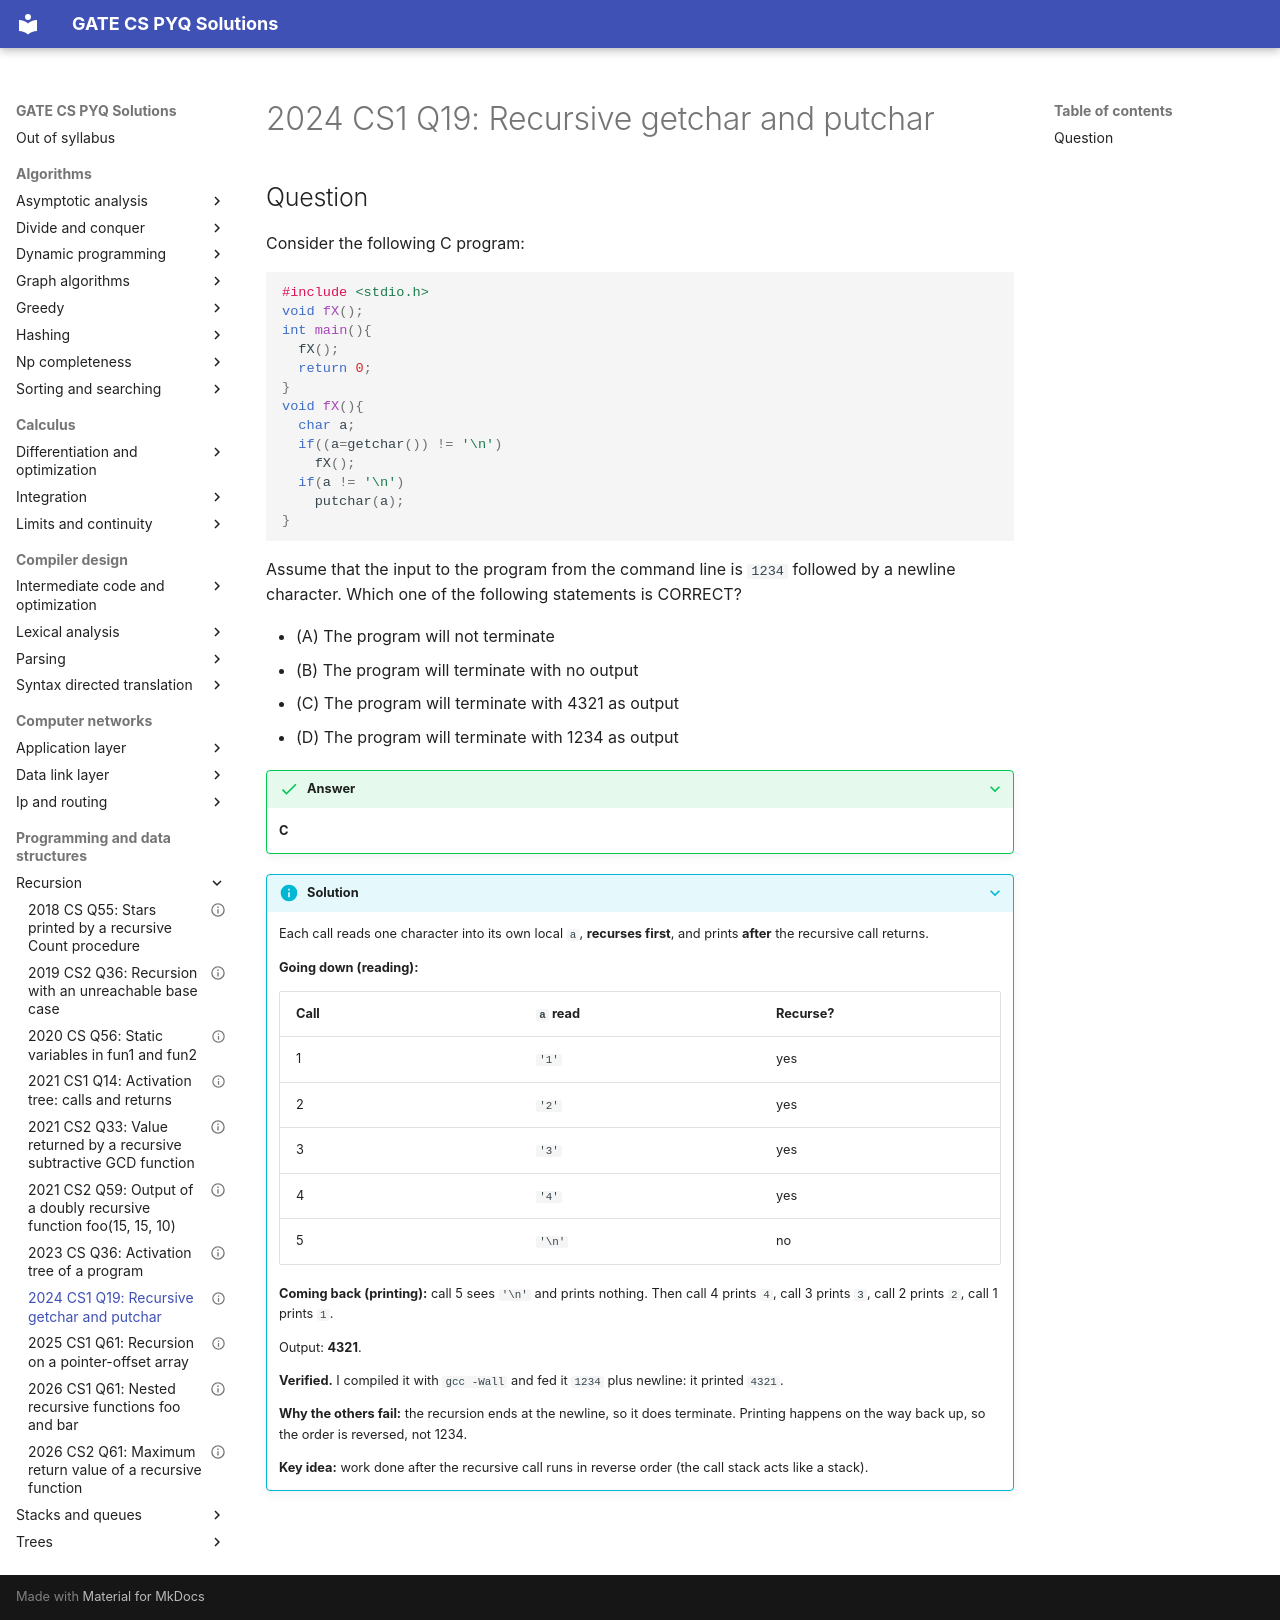

repository: saheenusman/GATE-PYQs · page: programming-and-data-structures/recursion/2024-set1-q19/index.html · generator: mkdocs

---
title: "2024 CS1 Q19: Recursive getchar and putchar"
year: 2024
set: 1
paper: CS1
q_no: 19
subject: programming-and-data-structures
topic: recursion
also: []
marks: 1
type: MCQ
official_answer: "C"
status: verified
---

# 2024 CS1 Q19: Recursive getchar and putchar

## Question

Consider the following C program:

```c
#include <stdio.h>
void fX();
int main(){
  fX();
  return 0;
}
void fX(){
  char a;
  if((a=getchar()) != '\n')
    fX();
  if(a != '\n')
    putchar(a);
}
```

Assume that the input to the program from the command line is `1234` followed by a newline character. Which one of the following statements is CORRECT?

- (A) The program will not terminate
- (B) The program will terminate with no output
- (C) The program will terminate with 4321 as output
- (D) The program will terminate with 1234 as output

<details class="success" markdown="1">
<summary>Answer</summary>

**C**

</details>

<details class="info" markdown="1">
<summary>Solution</summary>

Each call reads one character into its own local `a`, **recurses first**, and prints **after** the recursive call returns.

**Going down (reading):**

| Call | `a` read | Recurse? |
|---|---|---|
| 1 | `'1'` | yes |
| 2 | `'2'` | yes |
| 3 | `'3'` | yes |
| 4 | `'4'` | yes |
| 5 | `'\n'` | no |

**Coming back (printing):** call 5 sees `'\n'` and prints nothing. Then call 4 prints `4`, call 3 prints `3`, call 2 prints `2`, call 1 prints `1`.

Output: **4321**.

**Verified.** I compiled it with `gcc -Wall` and fed it `1234` plus newline: it printed `4321`.

**Why the others fail:** the recursion ends at the newline, so it does terminate. Printing happens on the way back up, so the order is reversed, not 1234.

**Key idea:** work done after the recursive call runs in reverse order (the call stack acts like a stack).

</details>
